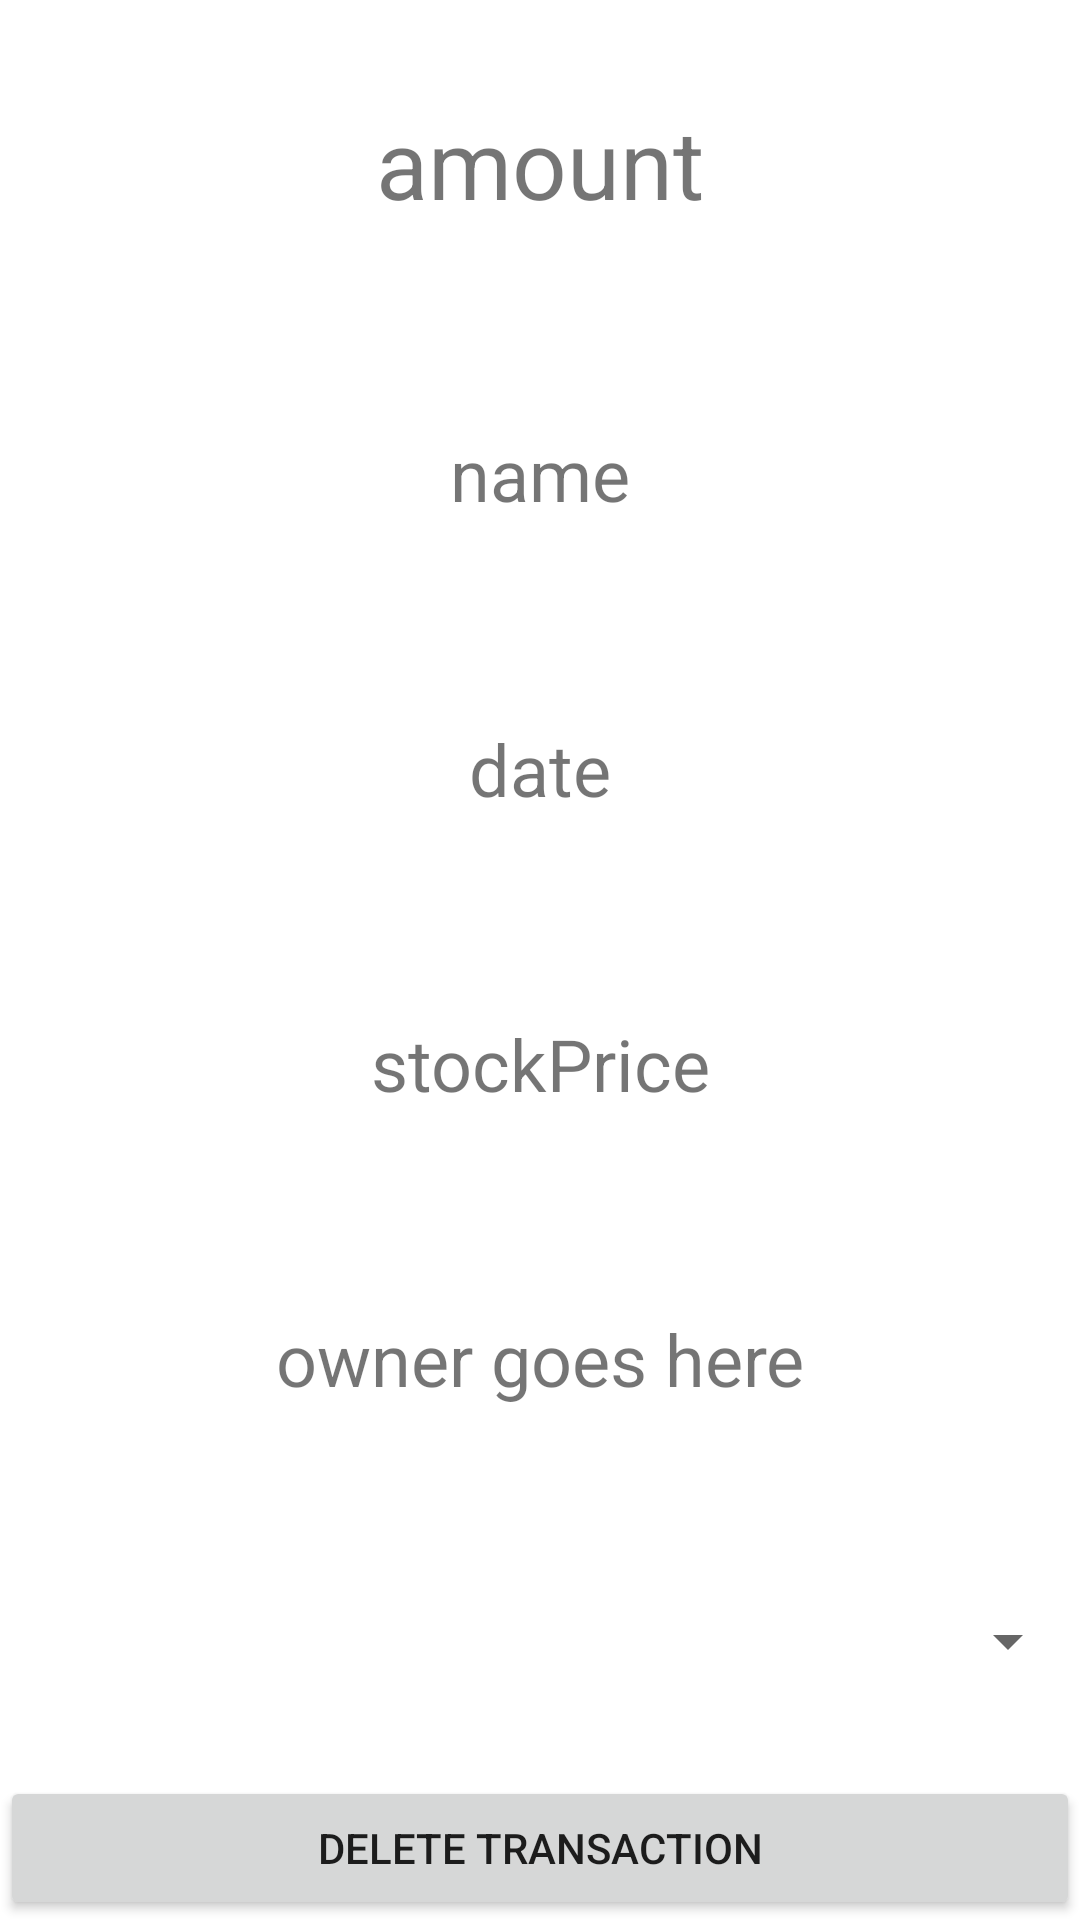

Android layout source for this screen:
<!-- AndroidManifest.xml: application theme Theme.CompoundingGrowth -->
<!-- res/layout/one_transaction.xml -->
<?xml version="1.0" encoding="utf-8"?>
<LinearLayout xmlns:android="http://schemas.android.com/apk/res/android"
    xmlns:app="http://schemas.android.com/apk/res-auto"
    android:layout_width="match_parent"
    android:layout_height="match_parent"
    android:orientation="vertical">

    <TextView
        android:layout_width="match_parent"
        android:layout_height="wrap_content"
        android:layout_weight="1"
        android:id="@+id/txnAmount"
        android:text="amount"
        android:textSize="32sp"
        android:gravity="center"/>

    <TextView
        android:layout_width="match_parent"
        android:layout_height="wrap_content"
        android:layout_weight="1"
        android:text="name"
        android:textSize="24sp"
        android:id="@+id/txnName"
        android:gravity="center"/>

    <TextView
        android:layout_width="match_parent"
        android:layout_height="wrap_content"
        android:layout_weight="1"
        android:text="date"
        android:textSize="24sp"
        android:gravity="center"
        android:id="@+id/txnDate" />

    <TextView
        android:layout_width="match_parent"
        android:layout_height="wrap_content"
        android:layout_weight="1"
        android:text="stockPrice"
        android:textSize="24sp"
        android:id="@+id/currentStockPrice"
        android:gravity="center"/>

    <TextView
        android:layout_width="match_parent"
        android:layout_height="wrap_content"
        android:layout_weight="1"
        android:text="owner goes here"
        android:textSize="24sp"
        android:id="@+id/owner"
        android:gravity="center"/>

    <Spinner
        android:layout_width="match_parent"
        android:layout_height="wrap_content"
        android:layout_weight="1"
        android:id="@+id/categorySpinner"/>

    <Button
        android:layout_width="match_parent"
        android:layout_height="wrap_content"
        android:text="delete transaction"
        android:id="@+id/deleteBut"/>

</LinearLayout>
<!-- resources referenced by this layout -->
<resources>
  <style name="Theme.CompoundingGrowth" parent="Theme.MaterialComponents.DayNight.DarkActionBar">
          
          <item name="colorPrimary">@color/purple_500</item>
          <item name="colorPrimaryVariant">@color/purple_700</item>
          <item name="colorOnPrimary">@color/white</item>
          
          <item name="colorSecondary">@color/teal_200</item>
          <item name="colorSecondaryVariant">@color/teal_700</item>
          <item name="colorOnSecondary">@color/black</item>
          
          <item name="android:statusBarColor">?attr/colorPrimaryVariant</item>
          
      </style>
  <!-- not gathered from this repository: default colours our renderer supplied (Android Studio template values) -->
  <color name="purple_500">#FF6200EE</color>
  <color name="purple_700">#FF3700B3</color>
  <color name="teal_200">#FF03DAC5</color>
  <color name="teal_700">#FF018786</color>
  <color name="black">#FF000000</color>
  <color name="white">#FFFFFFFF</color>
</resources>
